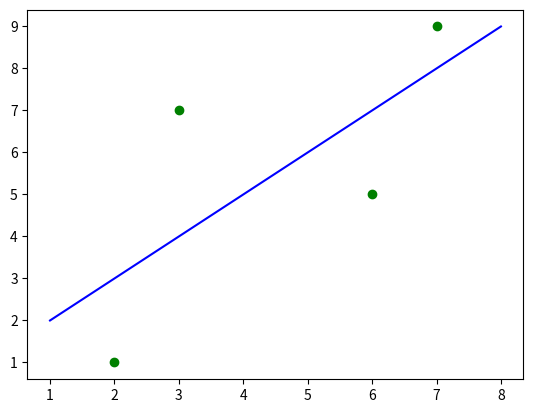

Here is the Python script that generated this plot: (Note: this script raises an exception after producing the figure.)
#!/usr/bin/env python3
"""
This script calulates the best fit linear curve (linear regression)
to a set of given (x, y) data points
"""

import matplotlib.pyplot as plt
import numpy as np

pointsX = np.array([2, 3, 6, 7])
pointsY = np.array([1, 7, 5, 9])

# Ax = B
# where:
# A11 = \sum x_i^2
# A12 = \sum x_i
# A21 = \sum x_i
# A22 = n (number of points)
# x = [a \\ b]
# B = [ \sum x_i y_i \\ \sum y_i ]
A11 = np.power(pointsX, 2).sum()
A12 = pointsX.sum()
A21 = A12
A22 = pointsX.size

B1 = (pointsX*pointsY).sum()
B2 = pointsY.sum()

print(f'A11 = {A11}, A12 = {A12}, A21 = {A21}, A22 = {A22}, B1 = {B1}, B2 = {B2}')

A = np.array([[A11, A12], [A21, A22]])
B = np.array([[B1], [B2]])

# Solve for x. Ax = B so x = A-1*B
x = np.dot(np.linalg.inv(A), B)

print(f'x = {x}')

fig, ax = plt.subplots()

# Plot points
points = ax.scatter(pointsX, pointsY, color='green', label='Data Points')

# Plot best fit
bestFitX = np.array([pointsX.min() - 1, pointsX.max() + 1])
bestFitY = x[0]*bestFitX + x[1] # x[0] is a and x[1] is b in the line y(x) = ax + b
best_fit, = ax.plot(bestFitX, bestFitY, color='blue', label='Line Of Best Fit')

# Draw in error lines
for index, point in enumerate(pointsX):
    pointOnLineX = pointsX[index]
    pointOnLineY = x[0]*pointOnLineX + x[1]

    #ax.arrow([pointsX[index], pointOnLineX], [pointsY[index], pointOnLineY], color='red', linestyle='dashed')
    ax.annotate(s='', xy=(pointsX[index], pointsY[index]), xytext=(pointOnLineX, pointOnLineY), arrowprops=dict(arrowstyle='<->', color='red', linestyle='dashed'), color='red')

ax.text(2, 2, 'error', color='red', rotation=90)

plt.title('Linear Curve Fitting\n(Least Squares Approach)')
plt.xlabel('x')
plt.ylabel('y')

ax.legend([points, best_fit], ['Data points', 'Line of best fit, y = ax + b'])

plt.savefig('graph.png')